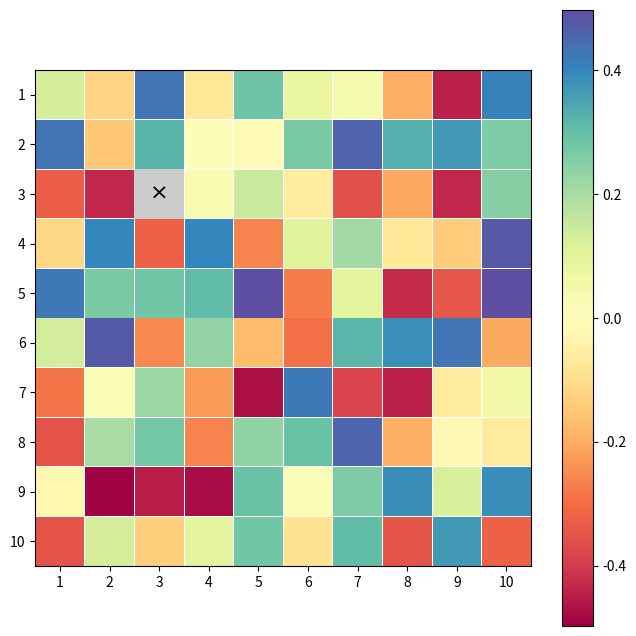

Source code (Python):
import numpy as np
import matplotlib.pyplot as plt
import matplotlib.patches as patches
import matplotlib.colors as mcolors
from matplotlib.collections import PatchCollection

class SHeatmap:
    def __init__(self, data, fmt='sq', parent=None, cmap=None):
        self.data = np.array(data)
        self.fmt = fmt
        self.ax = parent
        
        # Default Colors (copied from SHeatmap.m)
        # Sequential (Greens)
        self.dfColor1 = np.array([
            [0.9686, 0.9882, 0.9412], [0.9454, 0.9791, 0.9199], [0.9221, 0.9700, 0.8987], [0.8988, 0.9609, 0.8774],
            [0.8759, 0.9519, 0.8560], [0.8557, 0.9438, 0.8338], [0.8354, 0.9357, 0.8115], [0.8152, 0.9276, 0.7892],
            [0.7909, 0.9180, 0.7685], [0.7545, 0.9039, 0.7523], [0.7180, 0.8897, 0.7361], [0.6816, 0.8755, 0.7199],
            [0.6417, 0.8602, 0.7155], [0.5962, 0.8430, 0.7307], [0.5507, 0.8258, 0.7459], [0.5051, 0.8086, 0.7610],
            [0.4596, 0.7873, 0.7762], [0.4140, 0.7620, 0.7914], [0.3685, 0.7367, 0.8066], [0.3230, 0.7114, 0.8218],
            [0.2837, 0.6773, 0.8142], [0.2483, 0.6378, 0.7929], [0.2129, 0.5984, 0.7717], [0.1775, 0.5589, 0.7504],
            [0.1421, 0.5217, 0.7314], [0.1066, 0.4853, 0.7132], [0.0712, 0.4488, 0.6950], [0.0358, 0.4124, 0.6768],
            [0.0314, 0.3724, 0.6364], [0.0314, 0.3319, 0.5929], [0.0314, 0.2915, 0.5494], [0.0314, 0.2510, 0.5059]
        ])
        
        # Diverging (Red-Blue)
        self.dfColor2 = np.array([
            [0.6196, 0.0039, 0.2588], [0.6892, 0.0811, 0.2753], [0.7588, 0.1583, 0.2917], [0.8283, 0.2354, 0.3082],
            [0.8706, 0.2966, 0.2961], [0.9098, 0.3561, 0.2810], [0.9490, 0.4156, 0.2658], [0.9660, 0.4932, 0.2931],
            [0.9774, 0.5755, 0.3311], [0.9887, 0.6577, 0.3690], [0.9930, 0.7266, 0.4176], [0.9943, 0.7899, 0.4707],
            [0.9956, 0.8531, 0.5238], [0.9968, 0.9020, 0.5846], [0.9981, 0.9412, 0.6503], [0.9994, 0.9804, 0.7161],
            [0.9842, 0.9937, 0.7244], [0.9526, 0.9810, 0.6750], [0.9209, 0.9684, 0.6257], [0.8721, 0.9486, 0.6022],
            [0.7975, 0.9183, 0.6173], [0.7228, 0.8879, 0.6325], [0.6444, 0.8564, 0.6435], [0.5571, 0.8223, 0.6448],
            [0.4698, 0.7881, 0.6460], [0.3868, 0.7461, 0.6531], [0.3211, 0.6727, 0.6835], [0.2553, 0.5994, 0.7139],
            [0.2016, 0.5261, 0.7378], [0.2573, 0.4540, 0.7036], [0.3130, 0.3819, 0.6694], [0.3686, 0.3098, 0.6353]
        ])

        # Determine Colormap and Range
        self.max_v = np.nanmax(np.abs(self.data))
        if np.any(self.data < 0):
            # Diverging
            self.colormap_data = self.dfColor2
            self.vmin, self.vmax = -self.max_v, self.max_v
            self.cmap_name = 'SHeatmap_Diverging'
        else:
            # Sequential (Reversed dfColor1 to match SHeatmap logic: Light -> Dark or Dark -> Light?)
            # SHeatmap.m: obj.dfColor1(end:-1:1,:)
            # dfColor1 last row is dark green (0.03...). First row is light (0.96...).
            # Reversing it puts Dark at index 1 and Light at index End.
            # So Low Values = Dark, High Values = Light.
            # This is slightly unusual for standard heatmaps (usually High=Dark/Intense).
            # Let's double check MATLAB behavior.
            # colormap(map). Data maps to map.
            # If map is [Dark ... Light]. Low data = Dark. High data = Light.
            # Let's stick to the code.
            self.colormap_data = self.dfColor1[::-1] 
            self.vmin, self.vmax = 0, self.max_v
            self.cmap_name = 'SHeatmap_Sequential'

        if cmap is None:
            self.cmap = mcolors.LinearSegmentedColormap.from_list(self.cmap_name, self.colormap_data)
        else:
            self.cmap = plt.get_cmap(cmap)
        
        self.type = 'full'
            
        self.patches_list = []
        self.texts = []
        
    def set_type(self, type_str):
        """
        Set heatmap type: 'full', 'triu', 'tril', 'triu0', 'tril0'
        """
        self.type = type_str

    def draw(self):
        if self.ax is None:
            fig, self.ax = plt.subplots(figsize=(8, 8))
        
        rows, cols = self.data.shape
        
        # Setup Axes
        self.ax.set_xlim(0, cols)
        self.ax.set_ylim(rows, 0) # Invert Y axis (0 at top)
        self.ax.set_aspect('equal')
        self.ax.set_xticks(np.arange(cols) + 0.5)
        self.ax.set_yticks(np.arange(rows) + 0.5)
        self.ax.set_xticklabels(np.arange(1, cols + 1))
        self.ax.set_yticklabels(np.arange(1, rows + 1))
        self.ax.tick_params(top=False, bottom=True, labeltop=False, labelbottom=True)
        
        # Grid/Box
        # self.ax.grid(True, color='0.85', linestyle='-', linewidth=0.8)
        
        norm = mcolors.Normalize(vmin=self.vmin, vmax=self.vmax)
        
        for r in range(rows):
            for c in range(cols):
                # Visibility Logic
                visible = True
                if self.type == 'triu':
                    if c < r: visible = False
                elif self.type == 'tril':
                    if c > r: visible = False
                elif self.type == 'triu0':
                    if c <= r: visible = False
                elif self.type == 'tril0':
                    if c >= r: visible = False
                
                if not visible:
                    continue

                val = self.data[r, c]
                # Center coordinates
                cx, cy = c + 0.5, r + 0.5
                
                if np.isnan(val):
                    # Draw X for NaN
                    # Gray background
                    rect = patches.Rectangle((c, r), 1, 1, facecolor='0.8', edgecolor='none')
                    self.ax.add_patch(rect)
                    # X text
                    self.ax.text(cx, cy, '×', ha='center', va='center', fontsize=16, fontname='Times New Roman')
                    continue
                
                color = self.cmap(norm(val))
                t_ratio = abs(val) / self.max_v
                
                patch = None
                
                if self.fmt == 'sq':
                    # Square filling the cell
                    patch = patches.Rectangle((c + 0.01, r + 0.01), 0.98, 0.98, facecolor=color, edgecolor='none')
                    self.ax.add_patch(patch)
                    
                elif self.fmt == 'asq':
                    # Auto-size Square
                    size = 0.98 * t_ratio
                    offset = (1 - size) / 2
                    patch = patches.Rectangle((c + offset, r + offset), size, size, facecolor=color, edgecolor='none')
                    self.ax.add_patch(patch)
                    
                elif self.fmt == 'circ':
                    # Circle
                    radius = 0.92 * 0.5 # 0.46
                    patch = patches.Circle((cx, cy), radius, facecolor=color, edgecolor='none')
                    self.ax.add_patch(patch)
                    
                elif self.fmt == 'acirc':
                    # Auto-size Circle
                    radius = 0.92 * 0.5 * t_ratio
                    patch = patches.Circle((cx, cy), radius, facecolor=color, edgecolor='none')
                    self.ax.add_patch(patch)
                
                elif self.fmt == 'pie':
                    # Pie Chart
                    # Background circle (white/outline)
                    bg_radius = 0.92 * 0.5
                    bg_circ = patches.Circle((cx, cy), bg_radius, facecolor='white', edgecolor='0.3', linewidth=0.8)
                    self.ax.add_patch(bg_circ)
                    
                    # Wedge
                    # Matplotlib wedge: theta1, theta2 in degrees.
                    # MATLAB: linspace(pi/2, pi/2 + ratio*2pi). 
                    # 90 degrees start.
                    theta1 = 90
                    theta2 = 90 + (val / self.max_v) * 360 # Assuming positive ratio for simplicity or mapping logic
                    
                    # If val is negative in pie? SHeatmap uses obj.Data(row,col) directly.
                    # If val is negative, theta2 < theta1.
                    
                    wedge = patches.Wedge((cx, cy), bg_radius, theta1, theta2, facecolor=color, edgecolor='0.3', linewidth=0.8)
                    self.ax.add_patch(wedge)

                elif self.fmt == 'hex':
                    # Hexagon
                    # RegularPolygon takes radius (distance to vertex).
                    # Width of cell is 1. Radius approx 0.5.
                    radius = 0.5 * 0.98 * t_ratio
                    # Orientation: MATLAB uses flat top or pointy top? 
                    # MATLAB cos(hexT) where hexT=linspace(0, 2pi, 7). 0 is (1,0) (Right).
                    # So vertices at 0, 60, 120... Pointy on right/left?
                    # Matplotlib RegularPolygon orientation is rotation in radians.
                    poly = patches.RegularPolygon((cx, cy), numVertices=6, radius=radius, 
                                                  orientation=0, facecolor=color, edgecolor='0.3', linewidth=0.8)
                    self.ax.add_patch(poly)

                elif self.fmt == 'oval':
                    # Oval (Ellipse)
                    # SHeatmap logic:
                    # tValue = val/maxV
                    # baseA = 1 + (tValue<=0)*tValue  (If neg, shrinks width?)
                    # baseB = 1 - (tValue>=0)*tValue  (If pos, shrinks height?)
                    # This logic seems to make it "fat" or "tall" based on sign?
                    # Let's approximate:
                    # width = 0.98 * baseA
                    # height = 0.98 * baseB
                    
                    # Implementation:
                    t_val = val / self.max_v
                    base_a = 1 + t_val if t_val <= 0 else 1
                    base_b = 1 - t_val if t_val >= 0 else 1
                    
                    # Rotated 45 degrees?
                    # MATLAB: thetaMat = [1 -1; 1 1]*sqrt(2)/2 (Rotation 45 deg)
                    # baseOvalXY = thetaMat * [baseOvalX; baseOvalY]
                    
                    ellipse = patches.Ellipse((cx, cy), width=base_a*0.9, height=base_b*0.9, angle=45,
                                              facecolor=color, edgecolor='0.3', linewidth=0.8)
                    self.ax.add_patch(ellipse)


        # Colorbar
        sm = plt.cm.ScalarMappable(cmap=self.cmap, norm=norm)
        sm.set_array([])
        plt.colorbar(sm, ax=self.ax)
        
        return self

    def set_text(self, fmt='{:.2f}', **kwargs):
        rows, cols = self.data.shape
        for r in range(rows):
            for c in range(cols):
                # Visibility Logic
                visible = True
                if self.type == 'triu':
                    if c < r: visible = False
                elif self.type == 'tril':
                    if c > r: visible = False
                elif self.type == 'triu0':
                    if c <= r: visible = False
                elif self.type == 'tril0':
                    if c >= r: visible = False
                
                if not visible:
                    continue

                val = self.data[r, c]
                if np.isnan(val):
                    continue
                
                # Determine text color based on background brightness
                # Simple heuristic: if abs(val) is high, bg is dark -> white text.
                # But our colormap logic might be reversed?
                # Let's just default to black/white threshold.
                # For now, just black or passed kwargs.
                
                s = fmt.format(val)
                cx, cy = c + 0.5, r + 0.5
                self.ax.text(cx, cy, s, ha='center', va='center', **kwargs)

if __name__ == '__main__':
    # Simple self-test
    data = np.random.rand(10, 10) - 0.5
    data[2, 2] = np.nan
    shm = SHeatmap(data, fmt='sq')
    shm.draw()
    plt.show()
